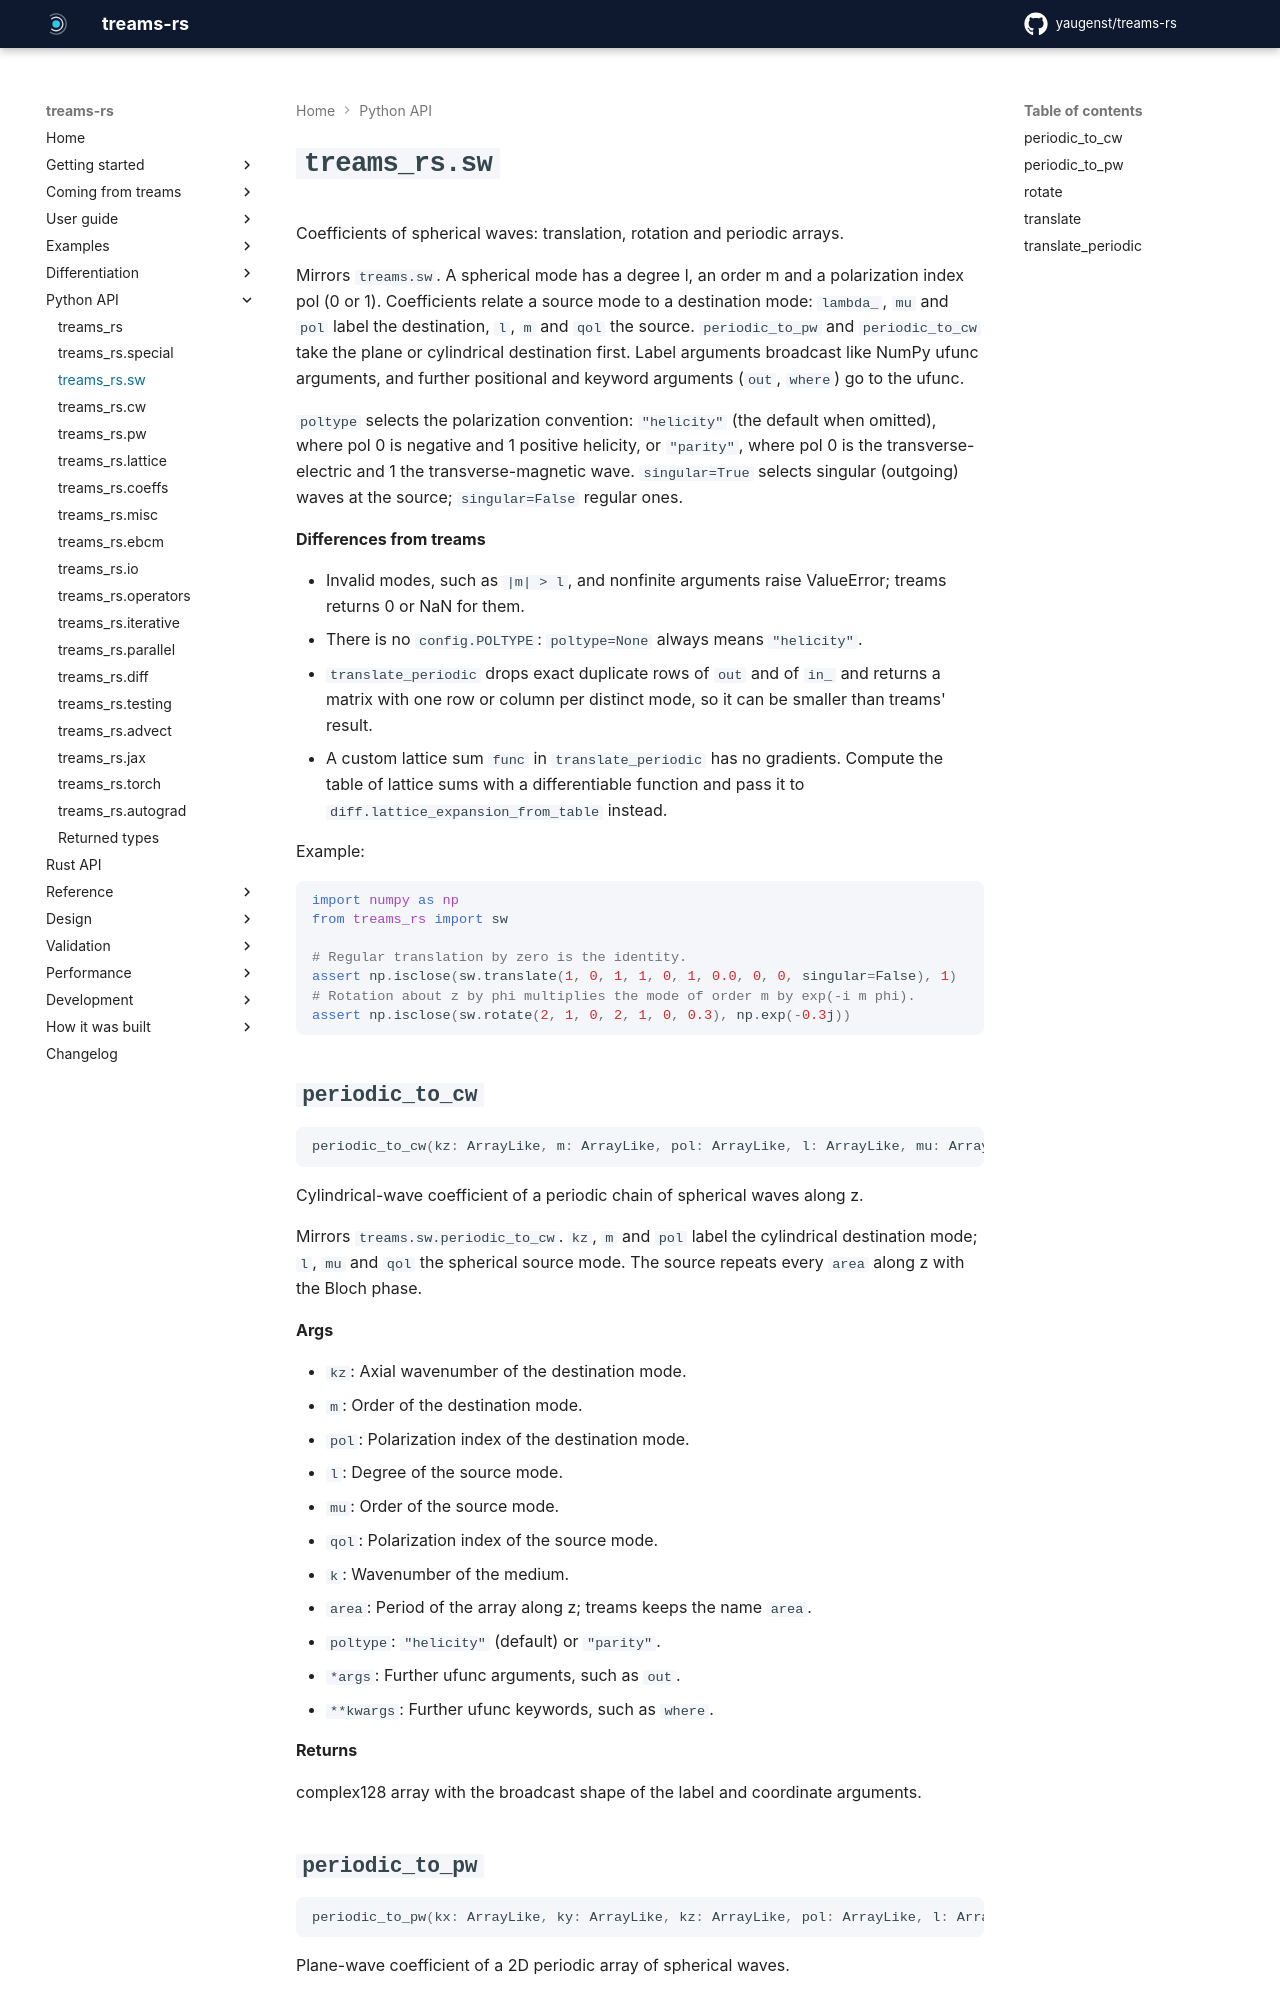

repository: yaugenst/treams-rs · page: dev/reference/python/sw/index.html · generator: mkdocs

---
description: 'Coefficients of spherical waves: translation, rotation and periodic arrays.'
---

# `treams_rs.sw`

<!-- Generated by scripts/generate_docs.py from the docstrings; run `just docs` after editing them. -->
<!-- fmt: off -->

Coefficients of spherical waves: translation, rotation and periodic arrays.

Mirrors ``treams.sw``. A spherical mode has a degree l, an order m and a
polarization index pol (0 or 1). Coefficients relate a source mode to a
destination mode: ``lambda_``, ``mu`` and ``pol`` label the destination,
``l``, ``m`` and ``qol`` the source. ``periodic_to_pw`` and ``periodic_to_cw``
take the plane or cylindrical destination first. Label arguments broadcast
like NumPy ufunc arguments, and further positional and keyword arguments
(``out``, ``where``) go to the ufunc.

``poltype`` selects the polarization convention: ``"helicity"`` (the default
when omitted), where pol 0 is negative and 1 positive helicity, or
``"parity"``, where pol 0 is the transverse-electric and 1 the
transverse-magnetic wave. ``singular=True`` selects singular (outgoing) waves
at the source; ``singular=False`` regular ones.

**Differences from treams**

- Invalid modes, such as ``|m| > l``, and nonfinite arguments raise
  ValueError; treams returns 0 or NaN for them.
- There is no ``config.POLTYPE``: ``poltype=None`` always means
  ``"helicity"``.
- ``translate_periodic`` drops exact duplicate rows of ``out`` and of
  ``in_`` and returns a matrix with one row or column per distinct mode,
  so it can be smaller than treams' result.
- A custom lattice sum ``func`` in ``translate_periodic`` has no
  gradients. Compute the table of lattice sums with a differentiable
  function and pass it to ``diff.lattice_expansion_from_table`` instead.

Example:

```python
import numpy as np
from treams_rs import sw

# Regular translation by zero is the identity.
assert np.isclose(sw.translate(1, 0, 1, 1, 0, 1, 0.0, 0, 0, singular=False), 1)
# Rotation about z by phi multiplies the mode of order m by exp(-i m phi).
assert np.isclose(sw.rotate(2, 1, 0, 2, 1, 0, 0.3), np.exp(-0.3j))
```

## `periodic_to_cw`

```python
periodic_to_cw(kz: ArrayLike, m: ArrayLike, pol: ArrayLike, l: ArrayLike, mu: ArrayLike, qol: ArrayLike, k: ArrayLike, area: ArrayLike, poltype: str | None=None, *args: object, **kwargs: object) -> complex | NDArray[np.complex128]
```

Cylindrical-wave coefficient of a periodic chain of spherical waves along z.

Mirrors ``treams.sw.periodic_to_cw``. ``kz``, ``m`` and ``pol`` label the
cylindrical destination mode; ``l``, ``mu`` and ``qol`` the spherical source
mode. The source repeats every ``area`` along z with the Bloch phase.

**Args**

- `kz`: Axial wavenumber of the destination mode.
- `m`: Order of the destination mode.
- `pol`: Polarization index of the destination mode.
- `l`: Degree of the source mode.
- `mu`: Order of the source mode.
- `qol`: Polarization index of the source mode.
- `k`: Wavenumber of the medium.
- `area`: Period of the array along z; treams keeps the name ``area``.
- `poltype`: ``"helicity"`` (default) or ``"parity"``.
- `*args`: Further ufunc arguments, such as ``out``.
- `**kwargs`: Further ufunc keywords, such as ``where``.

**Returns**

complex128 array with the broadcast shape of the label and coordinate
arguments.
